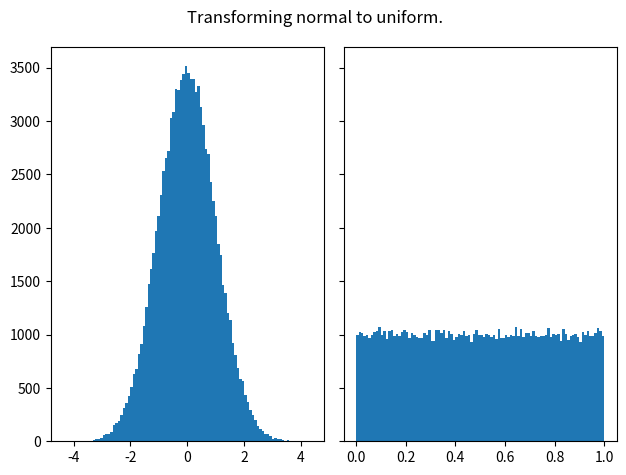
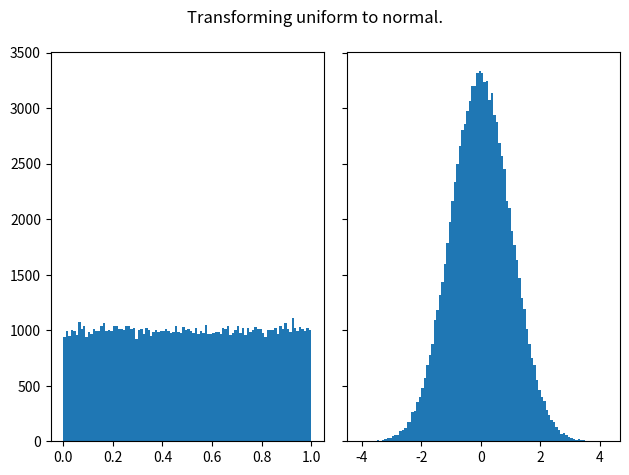
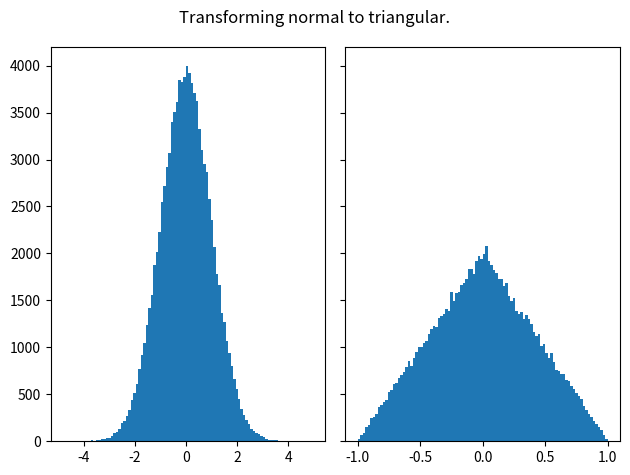

Generate these figures, in order, with matplotlib:
#!/usr/bin/env python3
# -*- coding: utf-8 -*-
"""Examples of a method for generating arbitrary continuous probability density functions.

This script demonstrates the basics the general method for transforming stochastic
variables between continuous distributions.

[1] D. E. Knuth, The Art of Computer Programming, 3rd ed., vol. 2.
Reading, Massachusetts: Addison-Wesley, 1997.

Summarily, we can compute a random variable X with distribution F(x) by setting

X = F^-1(U)

where with F(x) the "desired" cumulative distribution function (CDF) and U uniformly
distributed variable, and F^-1(U) is the inverse CDF.

[redacted]
@date: 05.12.2024
@license: BSD 3-Clause
"""

import numpy as np
from scipy import special
import matplotlib.pyplot as plt
import math

def norm_cdf(x, mu=0, sigma=1):
    # Normal cumulative distribution function
    # https://en.wikipedia.org/wiki/Normal_distribution

    y = (1/2)*(1 + special.erf((x - mu)/(sigma*math.sqrt(2))))

    return y


def norm_icdf(y, mu=0, sigma=1):
    # Normal inverse cumulative distribution function

    if np.max(y) > 1.0:
        print('Warning: Invalid input range.')
    if np.min(y) < 0.0:
        print('Warning: Invalid input range.')
    
    x = special.erfinv(2*y - 1)*sigma*math.sqrt(2) + mu

    return x


def triang_cdf(x, a=-1, b=1, c=0):
    # Triangular cumulative distribution function
    # https://en.wikipedia.org/wiki/Triangular_distribution

    y = np.zeros(x.size)

    k1 = (b - a)*(c - a)
    k2 = (b - a)*(b - c)

    I = np.argwhere(x <= a)
    y[I] = 0
    I = np.argwhere((x > a) & (x <= c))
    y[I] = (x[I] - a)**2/k1
    I = np.argwhere((x > c) & (x <= b))
    y[I] = 1 - (b - x[I])**2/k2
    I = np.argwhere(x > b)
    y[I] = 1

    return y

def triang_icdf(y, a=-1, b=1, c=0):
    # Triangular inverse cumulative distribution function

    if np.max(y) > 1.0:
        print('Warning: Invalid input range.')
    if np.min(y) < 0.0:
        print('Warning: Invalid input range.')

    x = np.ones(y.size)*np.nan  # y values ouside defined range assigned NaN

    m = (c - a)/(b - a)
    k1 = (b - a)*(c - a)
    k2 = (b - a)*(b - c)

    I = np.argwhere((y >= 0.0) & (y <= m))
    x[I] = np.sqrt(y[I])*np.sqrt(k1) + a
    I = np.argwhere((y > m) & (y <= 1.0))
    x[I] = -np.sqrt(1 - y[I])*np.sqrt(k2) + b

    return x


# %% Plot CDFs

if False:
    v = np.linspace(-5, 5, 1000)  # 
    w_norm = norm_cdf(v, 0.5, 2.0)

    fg1, ax1 = plt.subplots()
    ax1.plot(v, w_norm)
    ax1.set(title='Normal CDF')
    ax1.grid()
    plt.show()

    v = np.linspace(0, 1, 1000)  # 
    w_inorm = norm_icdf(v, 0.5, 2.0)

    fg2, ax2 = plt.subplots()
    ax2.plot(v, w_inorm)
    ax2.set(title='Normal ICDF')
    ax2.grid()
    plt.show()

    v = np.linspace(-2, 2, 1000)  # 
    w_triang = triang_cdf(v, -2, 3, 1.5)

    fg3, ax3 = plt.subplots()
    ax3.plot(v, w_triang)
    ax3.set(title='Triangular CDF')
    ax3.grid()
    plt.show()

    v = np.linspace(0, 1, 1000)  # 
    w_itriang = triang_icdf(v, -2, 3, 1.5)

    fg4, ax4 = plt.subplots()
    ax4.plot(v, w_itriang)
    ax4.set(title='Triangular ICDF')
    ax4.grid()
    plt.show()

# %% Example: Transform normal variable to uniform

N = 1e5  # number of samples

rng = np.random.default_rng()  # set up random number generator
x = rng.normal(size=int(N))

u = norm_cdf(x)

fg5, ax5 = plt.subplots(1, 2, sharey=True, tight_layout=True)

# We can set the number of bins with the *bins* keyword argument.
Nbins = 100
ax5[0].hist(x, bins=Nbins)
ax5[1].hist(u, bins=Nbins)
fg5.suptitle(t='Transforming normal to uniform.')

plt.show()


# %% Example: Transform uniform variable to normal

N = 1e5  # number of samples

rng = np.random.default_rng()  # set up random number generator
x = rng.uniform(size=int(N))

u = norm_icdf(x)

fg6, ax6 = plt.subplots(1, 2, sharey=True, tight_layout=True)

# We can set the number of bins with the *bins* keyword argument.
Nbins = 100
ax6[0].hist(x, bins=Nbins)
ax6[1].hist(u, bins=Nbins)
fg6.suptitle(t='Transforming uniform to normal.')

plt.show()

# %% Example: Transform normal variable to triangular

N = 1e5  # number of samples

rng = np.random.default_rng()  # set up random number generator
x = rng.normal(size=int(N))

v = norm_cdf(x)
u = triang_icdf(v)

fg7, ax7 = plt.subplots(1, 2, sharey=True, tight_layout=True)

# We can set the number of bins with the *bins* keyword argument.
Nbins = 100
ax7[0].hist(x, bins=Nbins)
ax7[1].hist(u, bins=Nbins)
fg7.suptitle(t='Transforming normal to triangular.')

plt.show()

# %%
